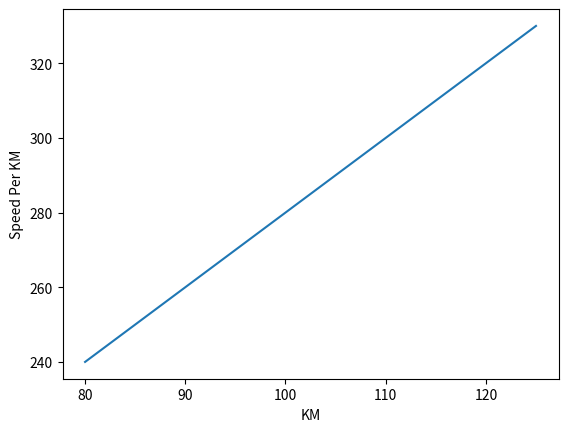

Recreate this plot in Python.

import matplotlib.pyplot as plt

import numpy as np

Xpoints = np.array([80, 85, 90, 95, 100, 105, 110, 115, 120, 125])

Ypoints = np.array([240, 250, 260, 270, 280, 290, 300, 310, 320, 330])

plt.plot(Xpoints, Ypoints)

plt.xlabel("KM") # add lable for X axies

plt.ylabel("Speed Per KM") # add lable for Y axies

plt.show()